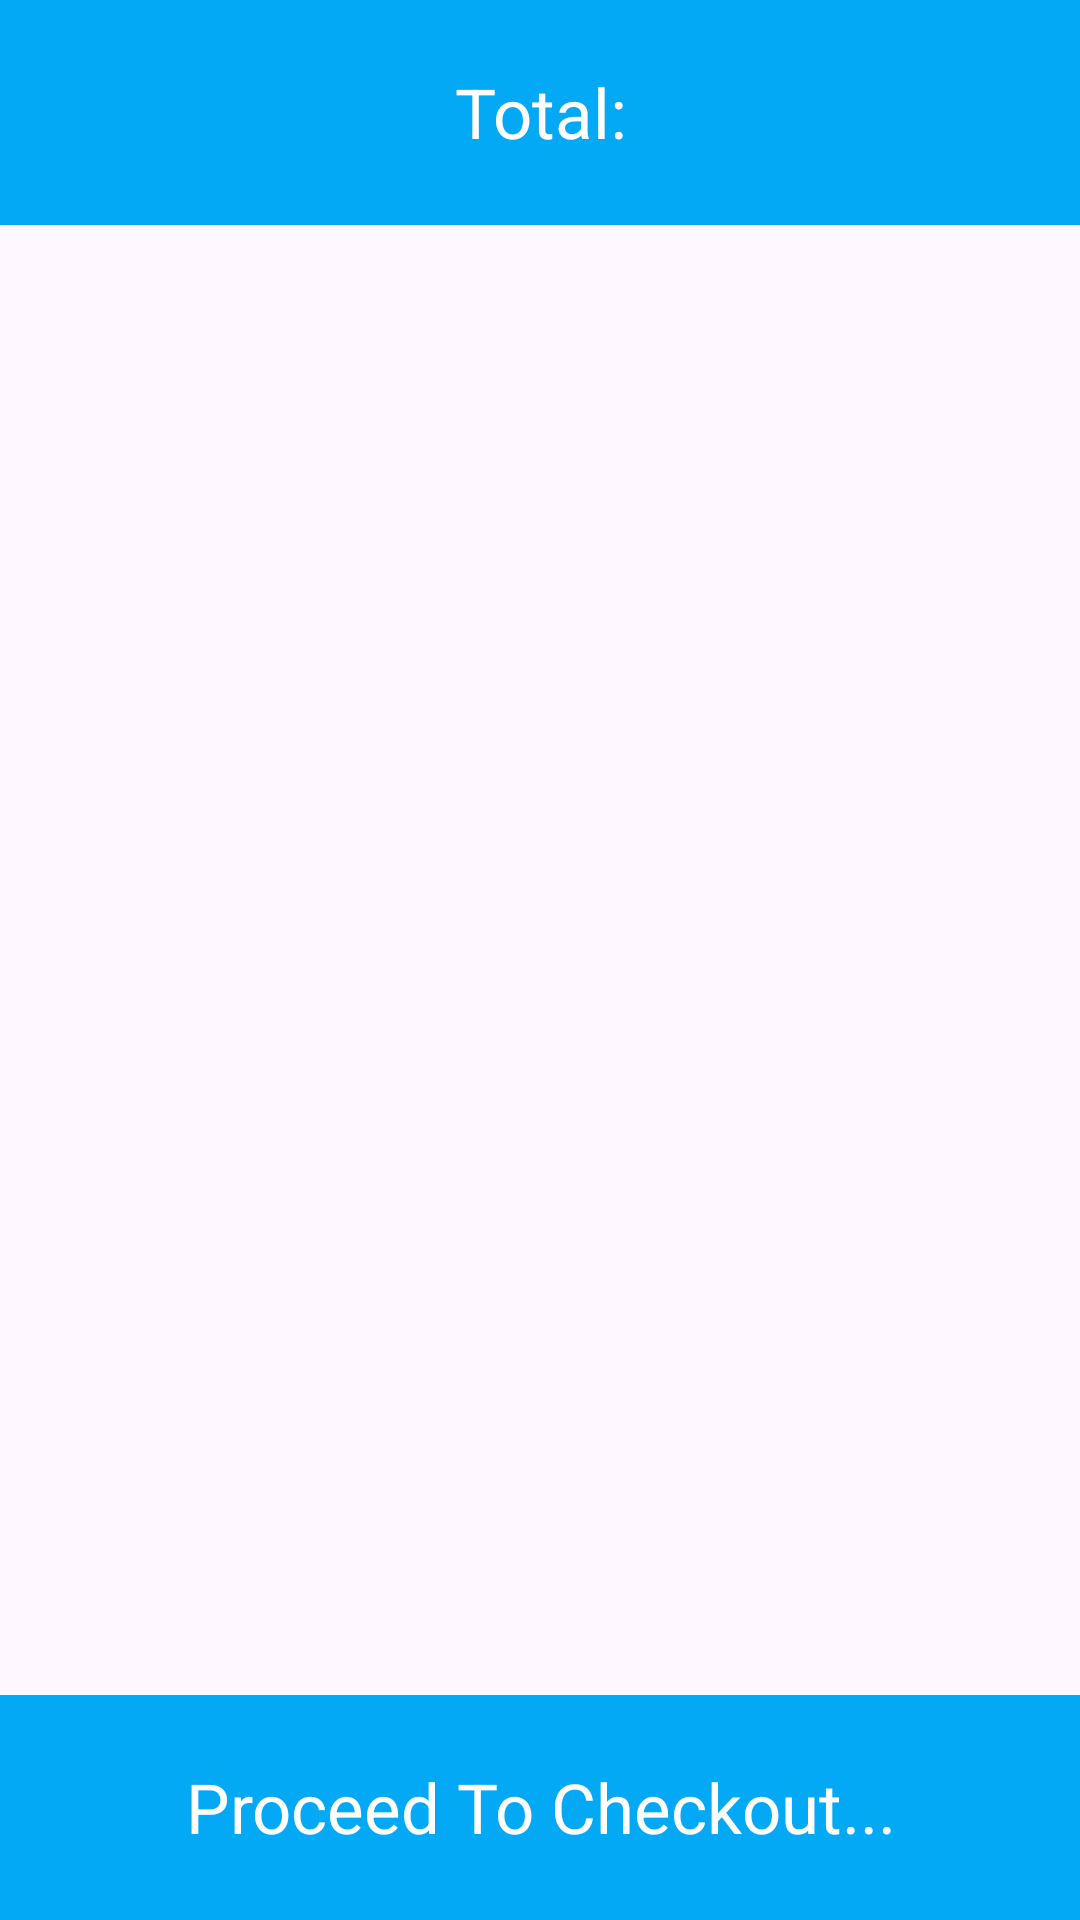

Write the Android layout XML for this screen, with the resource values it uses.
<!-- AndroidManifest.xml: application theme Theme.LaLunaLTD -->
<!-- res/layout/fragment_cart.xml -->
<?xml version="1.0" encoding="utf-8"?>
<FrameLayout xmlns:android="http://schemas.android.com/apk/res/android"
    xmlns:app="http://schemas.android.com/apk/res-auto"
    android:layout_width="match_parent"
    android:layout_height="match_parent">

    <androidx.constraintlayout.widget.ConstraintLayout
        android:layout_width="match_parent"
        android:layout_height="match_parent">

        <TextView
            android:id="@+id/tvBillCartFragment"
            android:layout_width="match_parent"
            android:layout_height="75dp"
            android:background="@color/mainBlue"
            android:gravity="center"
            android:text="Total:"
            android:textColor="@color/white"
            android:textSize="23sp"
            app:layout_constraintTop_toTopOf="parent"/>

        <androidx.recyclerview.widget.RecyclerView
            android:id="@+id/rvCartCartFragment"
            android:layout_width="match_parent"
            android:layout_height="0dp"
            app:layout_constraintBottom_toTopOf="@+id/tvCheckoutCartFragment"
            app:layout_constraintEnd_toEndOf="parent"
            app:layout_constraintStart_toStartOf="parent"
            app:layout_constraintTop_toBottomOf="@+id/tvBillCartFragment" />

        <TextView
            android:id="@+id/tvCheckoutCartFragment"
            android:layout_width="match_parent"
            android:layout_height="75dp"
            android:background="@color/mainBlue"
            android:gravity="center"
            android:text="Proceed To Checkout..."
            android:textColor="@color/white"
            android:textSize="23sp"
            app:layout_constraintBottom_toBottomOf="parent"/>

    </androidx.constraintlayout.widget.ConstraintLayout>
</FrameLayout>
<!-- resources referenced by this layout -->
<resources>
  <color name="mainBlue">#03A9F4</color>
  <color name="white">#FFFFFFFF</color>
  <style name="Theme.LaLunaLTD" parent="Base.Theme.LaLunaLTD" />
  <style name="Base.Theme.LaLunaLTD" parent="Theme.Material3.DayNight.NoActionBar">
          
          
          <item name="android:windowAnimationStyle">@style/animation</item>
      </style>
  <style name="animation">
          <item name="android:windowEnterAnimation">@android:anim/fade_in</item>
          <item name="android:windowExitAnimation">@android:anim/fade_out</item>
      </style>
</resources>
